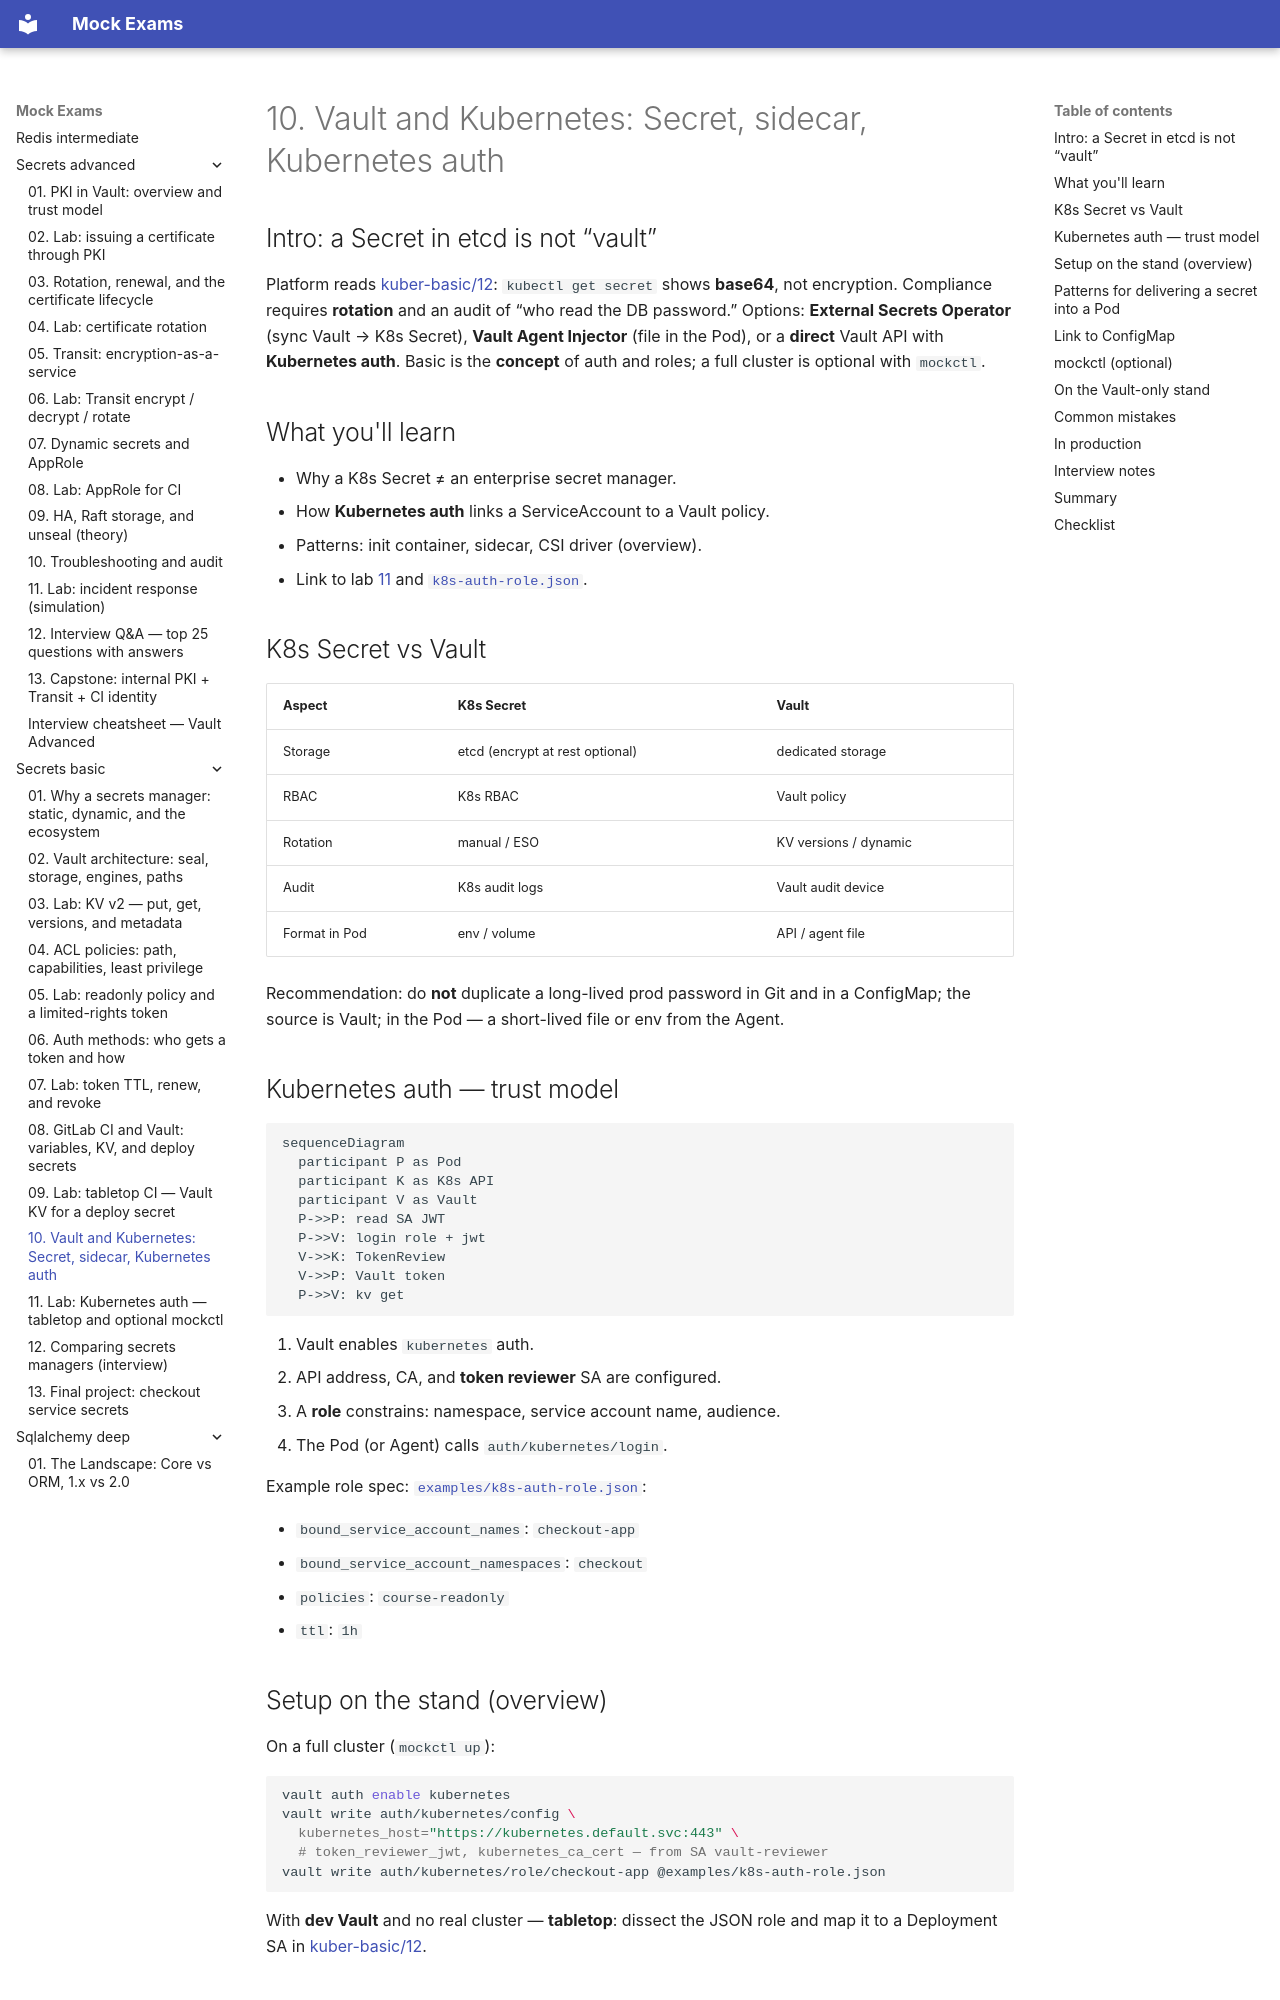

repository: FedorArbuzov/mock-exams · page: secrets-basic/10-kubernetes-vault/index.html · generator: mkdocs

# 10. Vault and Kubernetes: Secret, sidecar, Kubernetes auth

## Intro: a Secret in etcd is not “vault”

Platform reads [kuber-basic/12](../kuber-basic/12-config-and-secret.md): `kubectl get secret` shows **base64**, not encryption. Compliance requires **rotation** and an audit of “who read the DB password.” Options: **External Secrets Operator** (sync Vault → K8s Secret), **Vault Agent Injector** (file in the Pod), or a **direct** Vault API with **Kubernetes auth**. Basic is the **concept** of auth and roles; a full cluster is optional with `mockctl`.

## What you'll learn

- Why a K8s Secret ≠ an enterprise secret manager.
- How **Kubernetes auth** links a ServiceAccount to a Vault policy.
- Patterns: init container, sidecar, CSI driver (overview).
- Link to lab [11](11-lab-k8s-auth.md) and [`k8s-auth-role.json`](examples/k8s-auth-role.json).

## K8s Secret vs Vault

| Aspect | K8s Secret | Vault |
|--------|------------|-------|
| Storage | etcd (encrypt at rest optional) | dedicated storage |
| RBAC | K8s RBAC | Vault policy |
| Rotation | manual / ESO | KV versions / dynamic |
| Audit | K8s audit logs | Vault audit device |
| Format in Pod | env / volume | API / agent file |

Recommendation: do **not** duplicate a long-lived prod password in Git and in a ConfigMap; the source is Vault; in the Pod — a short-lived file or env from the Agent.

## Kubernetes auth — trust model

```mermaid
sequenceDiagram
  participant P as Pod
  participant K as K8s API
  participant V as Vault
  P->>P: read SA JWT
  P->>V: login role + jwt
  V->>K: TokenReview
  V->>P: Vault token
  P->>V: kv get
```

1. Vault enables `kubernetes` auth.
2. API address, CA, and **token reviewer** SA are configured.
3. A **role** constrains: namespace, service account name, audience.
4. The Pod (or Agent) calls `auth/kubernetes/login`.

Example role spec: [`examples/k8s-auth-role.json`](examples/k8s-auth-role.json):

- `bound_service_account_names`: `checkout-app`
- `bound_service_account_namespaces`: `checkout`
- `policies`: `course-readonly`
- `ttl`: `1h`

## Setup on the stand (overview)

On a full cluster (`mockctl up`):

```bash
vault auth enable kubernetes
vault write auth/kubernetes/config \
  kubernetes_host="https://kubernetes.default.svc:443" \
  # token_reviewer_jwt, kubernetes_ca_cert — from SA vault-reviewer
vault write auth/kubernetes/role/checkout-app @examples/k8s-auth-role.json
```

With **dev Vault** and no real cluster — **tabletop**: dissect the JSON role and map it to a Deployment SA in [kuber-basic/12](../kuber-basic/12-config-and-secret.md).
